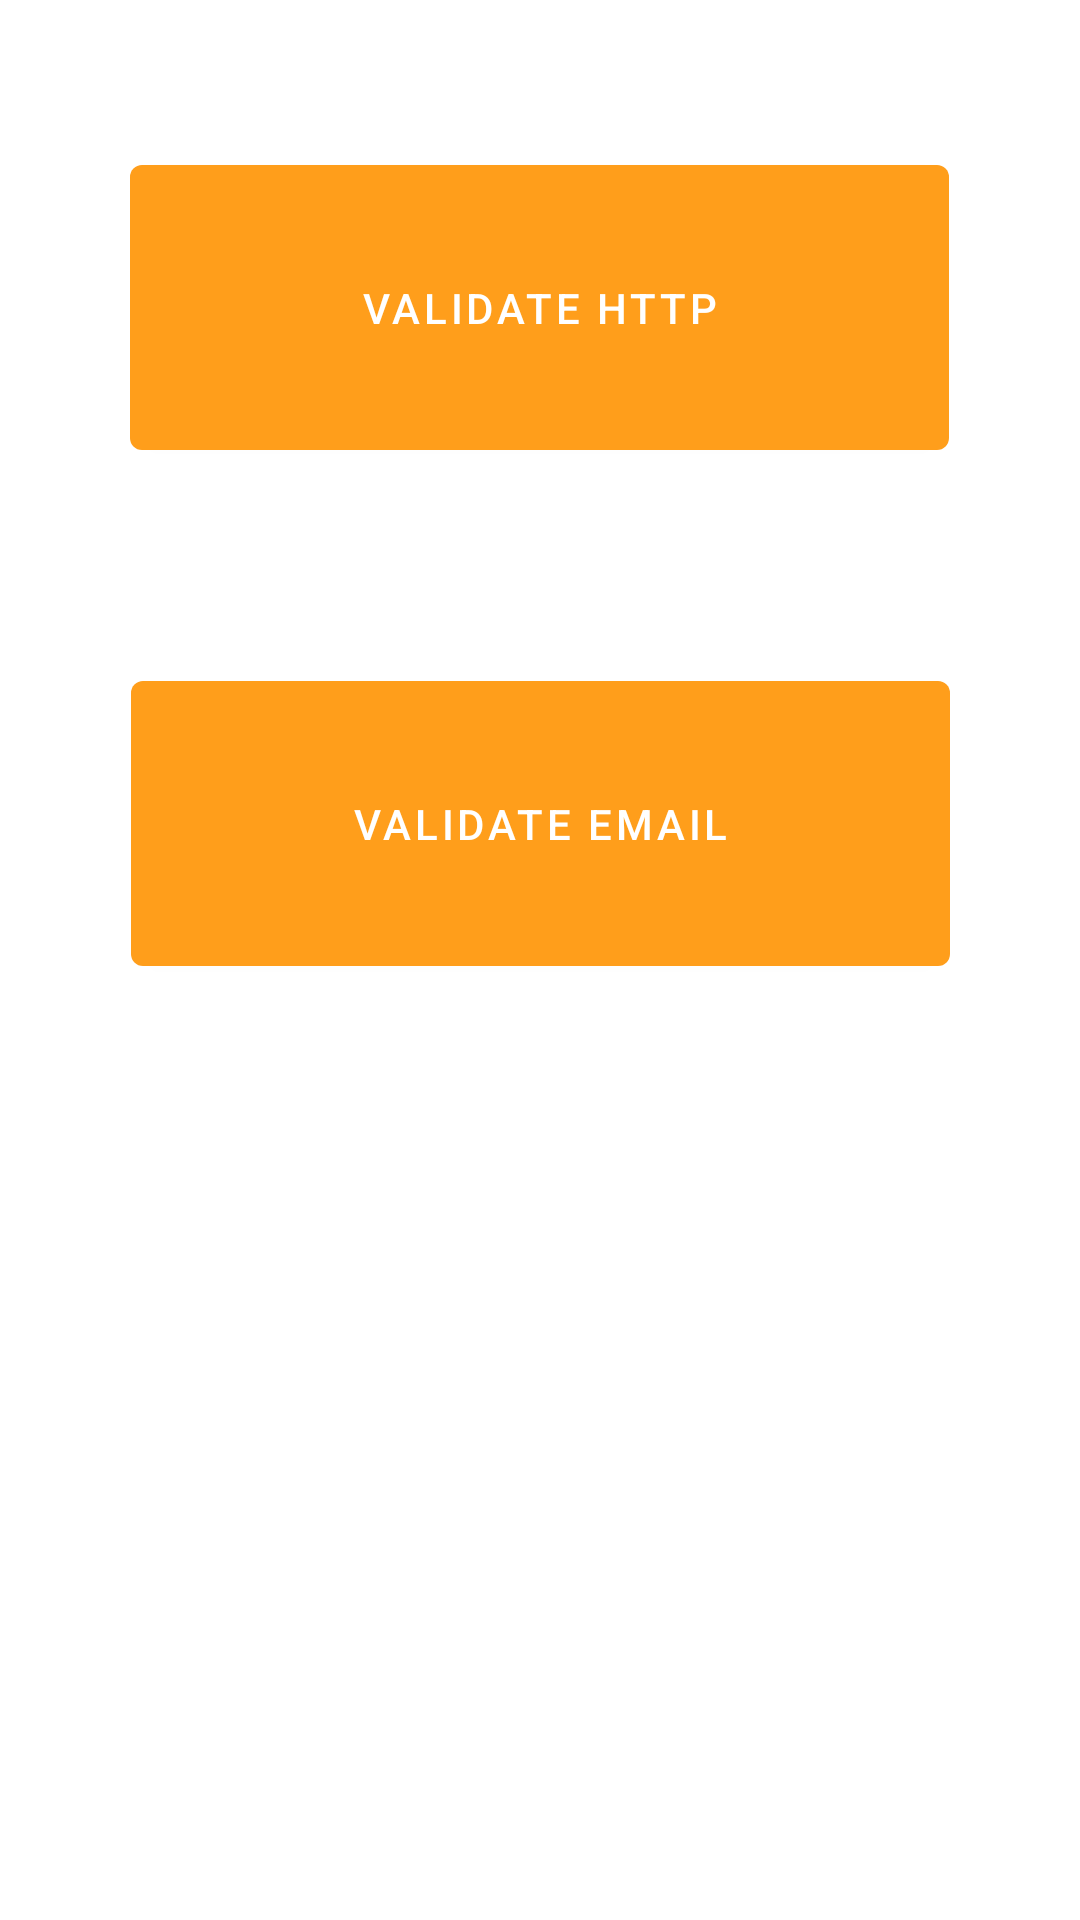

Produce the Android XML layout that renders to this screen, including the resource entries it uses.
<!-- AndroidManifest.xml: application theme Theme.UAReadiness -->
<!-- res/layout/fragment_select_app.xml -->
<?xml version="1.0" encoding="utf-8"?>
<androidx.constraintlayout.widget.ConstraintLayout
  xmlns:android="http://schemas.android.com/apk/res/android"
  xmlns:app="http://schemas.android.com/apk/res-auto"
  xmlns:tools="http://schemas.android.com/tools"
  android:layout_width="match_parent"
  android:layout_height="match_parent"
  tools:context=".SelectAppFragment">

  <Button
    android:id="@+id/button_app_http"
    android:layout_width="273dp"
    android:layout_height="107dp"
    android:layout_marginBottom="484dp"
    android:text="@string/goto_http_app"
    app:layout_constraintBottom_toBottomOf="parent"
    app:layout_constraintEnd_toEndOf="parent"
    app:layout_constraintHorizontal_bias="0.498"
    app:layout_constraintStart_toStartOf="parent"/>
  <Button
    android:id="@+id/button_app_smtp"
    android:layout_width="273dp"
    android:layout_height="107dp"
    android:layout_marginBottom="312dp"
    android:text="@string/goto_email_app"
    app:layout_constraintBottom_toBottomOf="parent"
    app:layout_constraintEnd_toEndOf="parent"
    app:layout_constraintStart_toStartOf="parent"/>

</androidx.constraintlayout.widget.ConstraintLayout>
<!-- resources referenced by this layout -->
<resources>
  <string name="goto_email_app">Validate email</string>
  <string name="goto_http_app">Validate HTTP</string>
  <style name="Theme.UAReadiness" parent="Theme.MaterialComponents.DayNight.DarkActionBar">
      
      <item name="colorPrimary">@color/orange</item>
      <item name="colorPrimaryVariant">@color/dark_orange</item>
      <item name="colorOnPrimary">@color/white</item>
      
      <item name="colorSecondary">@color/gray</item>
      <item name="colorSecondaryVariant">@color/light_gray</item>
      <item name="colorOnSecondary">@color/black</item>
      
      <item name="android:statusBarColor" tools:targetApi="l">?attr/colorPrimaryVariant</item>
      
    </style>
  <color name="orange">#FFFF9E1B</color>
  <color name="dark_orange">#FFFF7800</color>
  <color name="white">#FFFFFFFF</color>
  <color name="gray">#FF707372</color>
  <color name="light_gray">#FFB2B4B2</color>
  <color name="black">#FF000000</color>
</resources>
